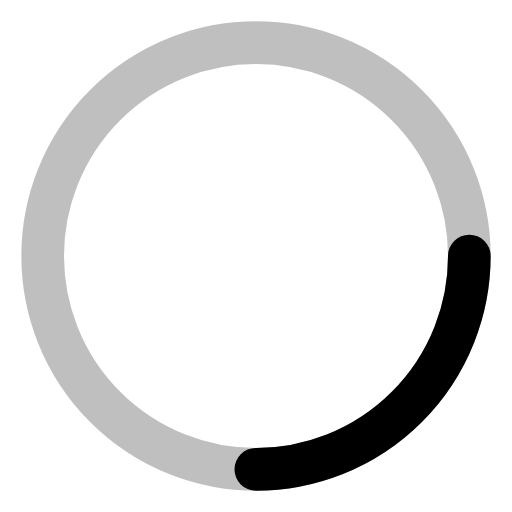
t = 0.00 s
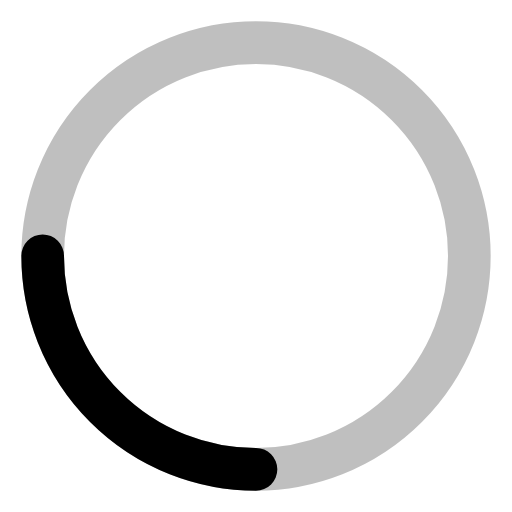
t = 0.20 s
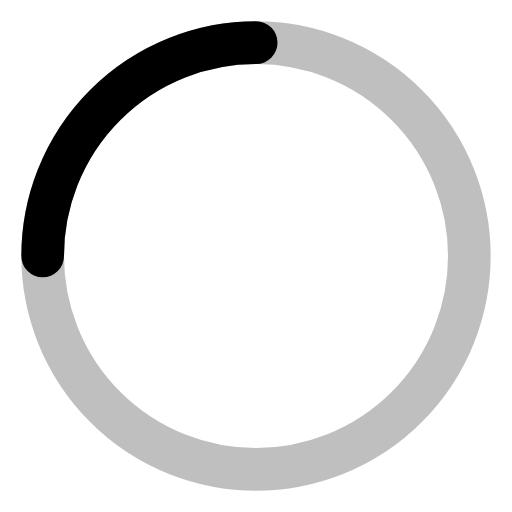
t = 0.40 s
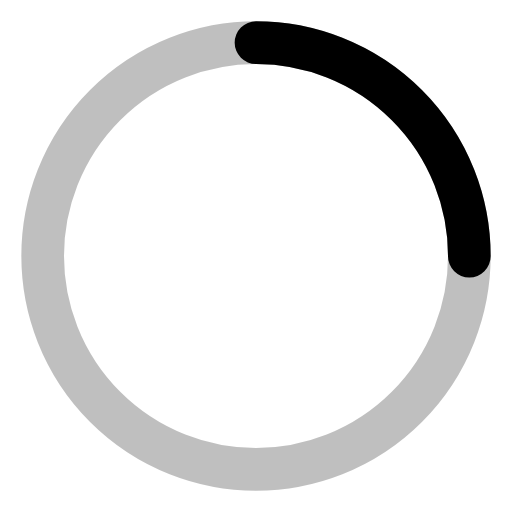
t = 0.60 s

The animated SVG that drew these frames (rendered in a browser with its animation timeline set to each time). Animation: 1 SMIL element (animateTransform=1); one cycle of 0.80 s, repeats indefinitely.

<svg width="48" height="48" viewBox="0 0 24 24" fill="none" xmlns="http://www.w3.org/2000/svg">
  <circle
    cx="12"
    cy="12"
    r="10"
    stroke="currentColor"
    stroke-width="2"
    stroke-opacity="0.25"
  />
  <circle
    cx="12"
    cy="12"
    r="10"
    stroke="currentColor"
    stroke-width="2"
    stroke-linecap="round"
    stroke-dasharray="62.83"
    stroke-dashoffset="47.12"
  >
    <animateTransform
      attributeName="transform"
      type="rotate"
      values="0 12 12;360 12 12"
      dur="0.8s"
      repeatCount="indefinite"
    />
  </circle>
</svg>